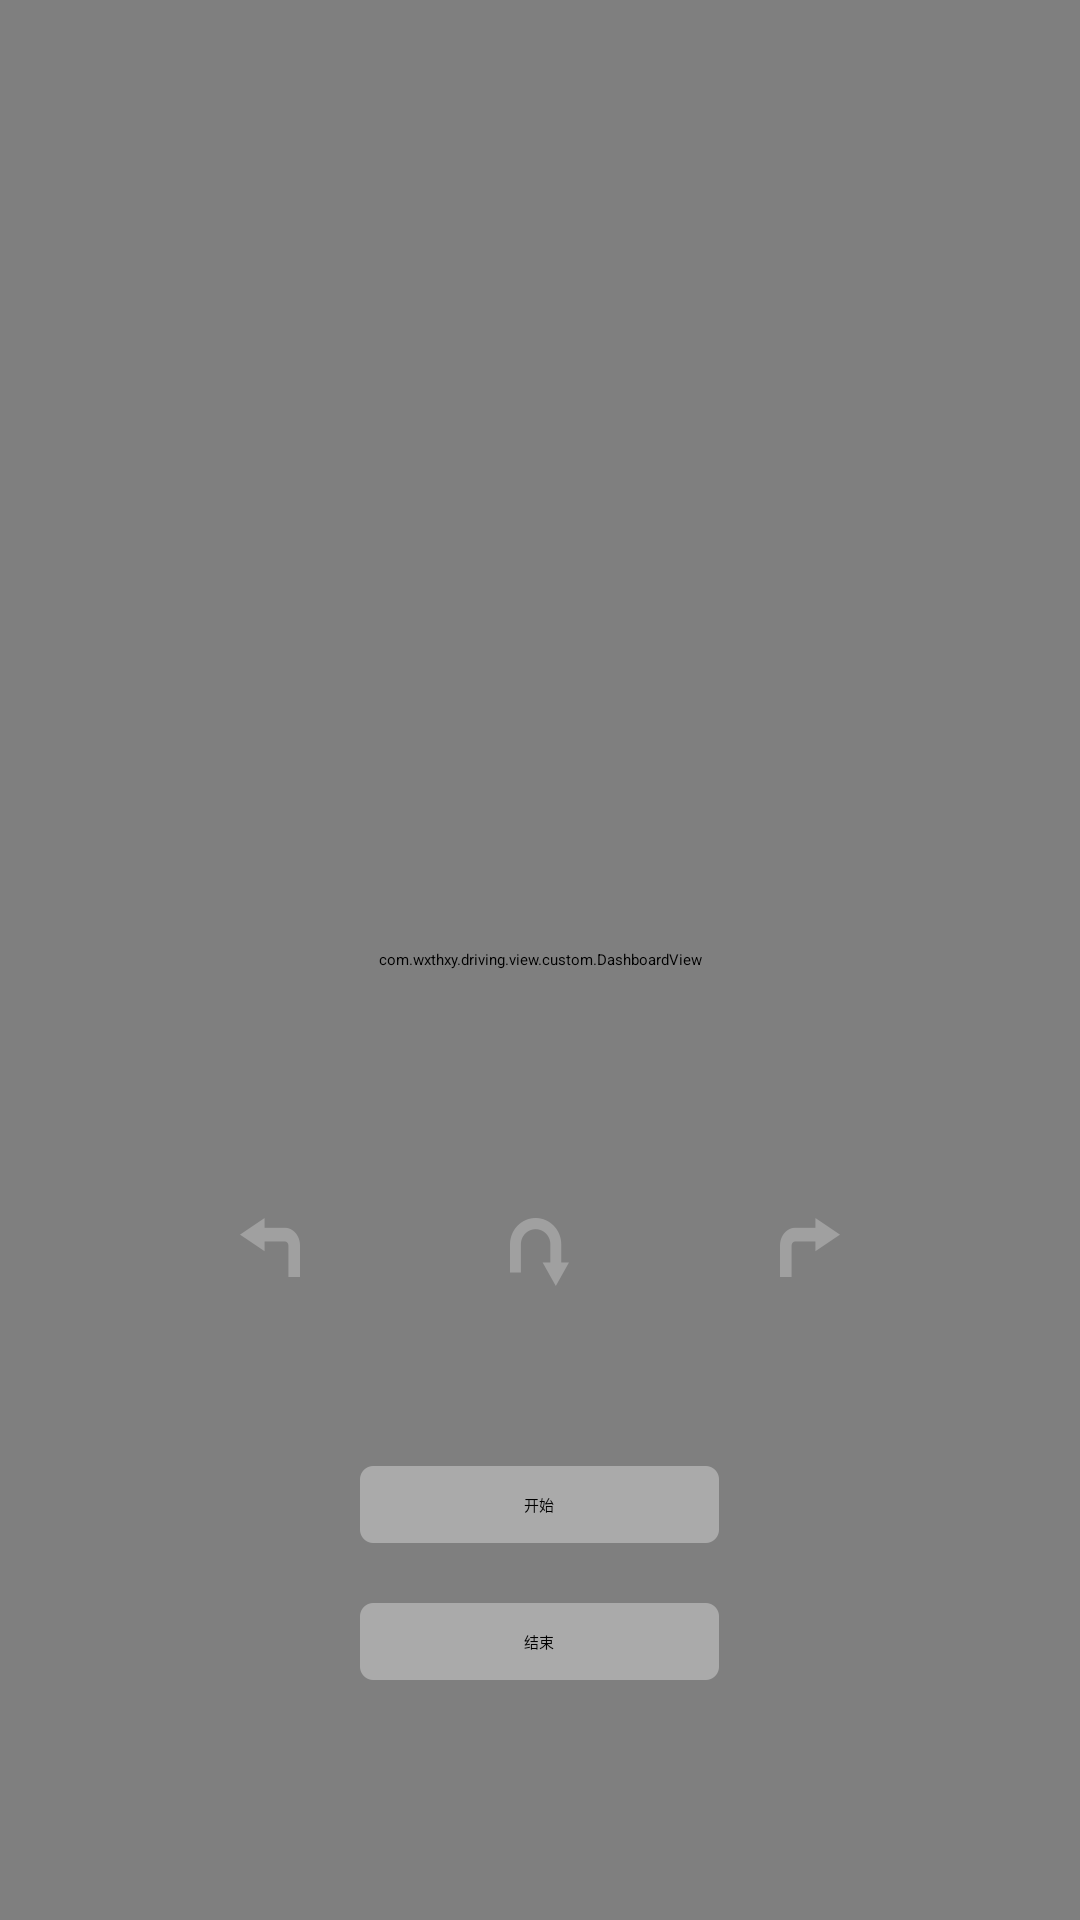

This screen was rendered from an Android layout file. Write that file and the resources it references.
<!-- AndroidManifest.xml: application theme AppTheme -->
<!-- res/layout/fragment_gps.xml -->
<?xml version="1.0" encoding="utf-8"?>
<RelativeLayout xmlns:android="http://schemas.android.com/apk/res/android"
    android:layout_width="match_parent"
    android:layout_height="match_parent"
    android:background="@color/color_dark">

    <com.wxthxy.driving.view.custom.DashboardView
        android:id="@+id/dashboard_view"
        android:layout_width="match_parent"
        android:layout_height="match_parent"
        android:padding="@dimen/gps_padding" />

    <TextView
        android:id="@+id/end_btn"
        android:layout_width="wrap_content"
        android:layout_height="wrap_content"
        android:layout_alignParentBottom="true"
        android:layout_centerHorizontal="true"
        android:layout_marginBottom="80dp"
        android:background="@drawable/gps_start_end_selected"
        android:gravity="center"
        android:text="结束" />

    <TextView
        android:id="@+id/start_btn"
        android:layout_width="wrap_content"
        android:layout_height="wrap_content"
        android:layout_above="@id/end_btn"
        android:layout_centerHorizontal="true"
        android:layout_marginBottom="20dp"
        android:background="@mipmap/gps_btn"
        android:gravity="center"
        android:text="开始" />

    <RelativeLayout
        android:layout_width="200dp"
        android:layout_height="wrap_content"
        android:layout_above="@id/start_btn"
        android:layout_centerHorizontal="true"
        android:layout_marginBottom="60dp">

        <ImageView
            android:id="@+id/direction_left"
            android:layout_width="wrap_content"
            android:layout_height="wrap_content"
            android:background="@mipmap/gps_left" />

        <ImageView
            android:id="@+id/direction_head"
            android:layout_width="wrap_content"
            android:layout_height="wrap_content"
            android:layout_centerHorizontal="true"
            android:background="@mipmap/gps_head" />

        <ImageView
            android:id="@+id/direction_right"
            android:layout_width="wrap_content"
            android:layout_height="wrap_content"
            android:layout_alignParentRight="true"
            android:background="@mipmap/gps_right" />

    </RelativeLayout>
</RelativeLayout>
<!-- resources referenced by this layout -->
<resources>
  <color name="color_dark">#263238</color>
  <dimen name="gps_padding">50dp</dimen>
  <!-- drawable gps_start_end_selected (drawable) -->
  <?xml version="1.0" encoding="utf-8"?>
  <selector xmlns:android="http://schemas.android.com/apk/res/android">
      <item android:drawable="@mipmap/gps_btn" android:state_pressed="false" />
      <item android:drawable="@mipmap/gps_btn_on" android:state_pressed="true" />
  </selector>
  <!-- mipmap gps_btn: png bitmap (mipmap-xxhdpi, 1545 bytes) -->
  <!-- mipmap gps_head: png bitmap (mipmap-xxhdpi, 1896 bytes) -->
  <!-- mipmap gps_left: png bitmap (mipmap-xxhdpi, 1532 bytes) -->
  <!-- mipmap gps_right: png bitmap (mipmap-xxhdpi, 1510 bytes) -->
  <style name="AppTheme" parent="AppTheme.app">
          
          <item name="colorPrimary">@color/colorPrimary</item>
          <item name="colorPrimaryDark">@color/colorPrimaryDark</item>
          <item name="colorAccent">@color/colorAccent</item>
      </style>
  <style name="AppTheme.app" parent="Theme.AppCompat.Light.NoActionBar">
  
          
          <item name="colorPrimary">@color/colorPrimary</item>
          
          <item name="colorPrimaryDark">@color/colorPrimaryDark</item>
          <item name="colorAccent">@color/colorAccent</item>
          
          <item name="android:windowBackground">@android:color/white</item>
  
          
          <item name="actionBarItemBackground">@android:color/white</item>
  
          
          <item name="android:textColorPrimary">@android:color/white</item>
  
          
          <item name="android:textColorSecondary">@android:color/white</item>
  
          <item name="actionOverflowMenuStyle">@style/MenuStyle</item>
      </style>
  <color name="colorPrimary">#3278fa</color>
  <color name="colorPrimaryDark">#3278fa</color>
  <color name="colorAccent">#FF4081</color>
  <style name="MenuStyle" parent="@style/Widget.AppCompat.Light.PopupMenu.Overflow">
  
          
          <item name="overlapAnchor">false</item>
  
          
          <item name="android:dropDownVerticalOffset">5dp</item>
          `
          
          <item name="android:popupBackground">?attr/colorPrimaryDark</item>
  
      </style>
</resources>
